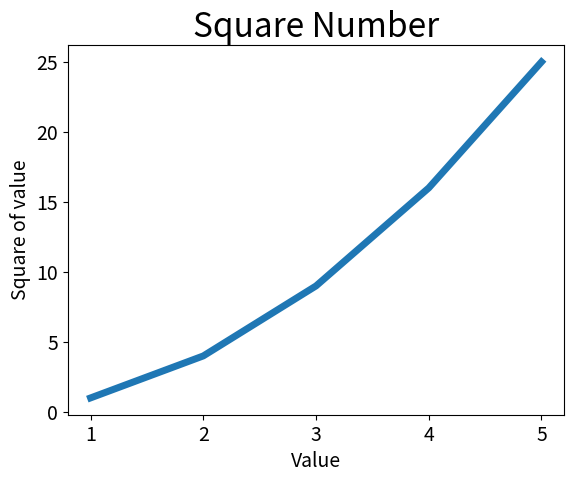

Reproduce this figure in Python.
# import matplotlib.pyplot as plt
from matplotlib import pyplot as plt

input_values = [1,2,3,4,5]
squares = [1, 4, 9, 16, 25]
plt.plot(input_values, squares, linewidth=5)

#Set chart title and label axis
plt.title("Square Number", fontsize=24)
plt.xlabel("Value", fontsize=14)
plt.ylabel("Square of value", fontsize=14)

#Set size of tick label
plt.tick_params(axis="both", labelsize=14)

plt.show()